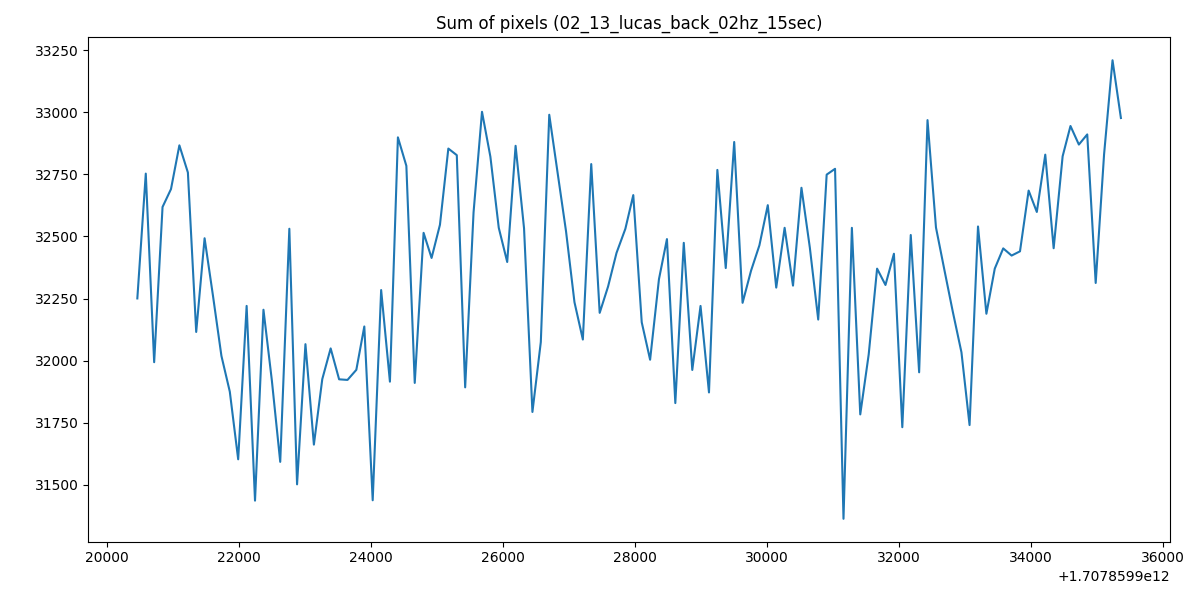

Source data for this figure (header and first rows):
1707859920458, 32250.4177734375
1707859920586, 32753
1707859920713, 31993
1707859920840, 32619
1707859920968, 32691
1707859921095, 32867
1707859921224, 32758
1707859921350, 32115
1707859921477, 32493
1707859921604, 32261
1707859921732, 32019
1707859921859, 31875
1707859921986, 31602
1707859922114, 32220
1707859922241, 31436
1707859922369, 32205
1707859922496, 31920
1707859922623, 31592
1707859922761, 32531
1707859922878, 31501
1707859923005, 32066
1707859923133, 31662
1707859923260, 31925
1707859923387, 32049
1707859923515, 31925
1707859923642, 31922
1707859923776, 31963
1707859923897, 32137
1707859924024, 31437
1707859924152, 32284
1707859924285, 31915
1707859924406, 32899
1707859924534, 32784
1707859924661, 31910
1707859924795, 32515
1707859924916, 32413
1707859925043, 32547
1707859925170, 32854
1707859925298, 32828
1707859925425, 31892
1707859925552, 32597
1707859925680, 33002
1707859925807, 32821
1707859925934, 32535
1707859926062, 32397
1707859926189, 32865
1707859926317, 32533
1707859926444, 31793
1707859926571, 32075
1707859926699, 32990
1707859926826, 32756
1707859926953, 32521
1707859927081, 32235
1707859927208, 32085
1707859927335, 32792
1707859927463, 32192
1707859927590, 32298
1707859927718, 32434
1707859927852, 32531
1707859927972, 32667
1707859928100, 32154
... 57 more rows
